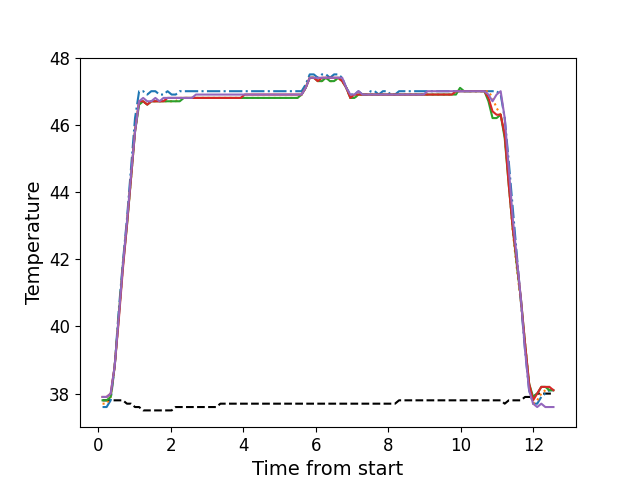

Source data for this figure (header and first rows):
, times, neutral, z1, z2, z3, z4, z5
0, 0.1136, 37.8, 37.6, 37.7, 37.8, 37.9, 37.9
1, 0.2257, 37.8, 37.6, 37.7, 37.8, 37.9, 37.9
2, 0.338, 37.8, 37.8, 37.9, 37.9, 38.0, 38.0
3, 0.4471, 37.8, 38.8, 38.8, 38.8, 38.8, 38.8
4, 0.5617, 37.8, 40.5, 40.3, 40.3, 40.2, 40.3
5, 0.6737, 37.8, 41.9, 41.8, 41.8, 41.7, 41.8
6, 0.7865, 37.7, 43.2, 43.1, 43.0, 43.0, 43.1
7, 0.8982, 37.7, 44.7, 44.4, 44.4, 44.4, 44.5
8, 1.01, 37.6, 46.2, 45.8, 45.8, 45.8, 45.8
9, 1.122, 37.6, 47.0, 46.7, 46.6, 46.7, 46.7
10, 1.234, 37.5, 47.0, 46.7, 46.7, 46.7, 46.8
11, 1.347, 37.5, 46.9, 46.6, 46.6, 46.6, 46.7
12, 1.458, 37.5, 47.0, 46.7, 46.7, 46.7, 46.7
13, 1.571, 37.5, 47.0, 46.7, 46.7, 46.7, 46.8
14, 1.683, 37.5, 46.9, 46.7, 46.7, 46.7, 46.7
15, 1.795, 37.5, 46.9, 46.7, 46.7, 46.7, 46.8
16, 1.907, 37.5, 47.0, 46.7, 46.7, 46.8, 46.8
17, 2.019, 37.5, 46.9, 46.7, 46.7, 46.8, 46.8
18, 2.131, 37.6, 46.9, 46.7, 46.7, 46.8, 46.8
19, 2.243, 37.6, 47.0, 46.8, 46.7, 46.8, 46.8
20, 2.356, 37.6, 47.0, 46.8, 46.8, 46.8, 46.8
21, 2.467, 37.6, 47.0, 46.8, 46.8, 46.8, 46.8
22, 2.579, 37.6, 47.0, 46.8, 46.8, 46.8, 46.8
23, 2.691, 37.6, 47.0, 46.8, 46.8, 46.8, 46.9
24, 2.804, 37.6, 47.0, 46.8, 46.8, 46.8, 46.9
25, 2.915, 37.6, 47.0, 46.8, 46.8, 46.8, 46.9
26, 3.027, 37.6, 47.0, 46.8, 46.8, 46.8, 46.9
27, 3.139, 37.6, 47.0, 46.8, 46.8, 46.8, 46.9
28, 3.251, 37.6, 47.0, 46.8, 46.8, 46.8, 46.9
29, 3.364, 37.7, 47.0, 46.8, 46.8, 46.8, 46.9
30, 3.475, 37.7, 47.0, 46.8, 46.8, 46.8, 46.9
31, 3.588, 37.7, 47.0, 46.8, 46.8, 46.8, 46.9
32, 3.701, 37.7, 47.0, 46.8, 46.8, 46.8, 46.9
33, 3.812, 37.7, 47.0, 46.8, 46.8, 46.8, 46.9
34, 3.924, 37.7, 47.0, 46.8, 46.8, 46.8, 46.9
35, 4.036, 37.7, 47.0, 46.8, 46.8, 46.9, 46.9
36, 4.148, 37.7, 47.0, 46.8, 46.8, 46.9, 46.9
37, 4.26, 37.7, 47.0, 46.8, 46.8, 46.9, 46.9
38, 4.373, 37.7, 47.0, 46.8, 46.8, 46.9, 46.9
39, 4.484, 37.7, 47.0, 46.8, 46.8, 46.9, 46.9
40, 4.596, 37.7, 47.0, 46.8, 46.8, 46.9, 46.9
41, 4.709, 37.7, 47.0, 46.8, 46.8, 46.9, 46.9
42, 4.82, 37.7, 47.0, 46.8, 46.8, 46.9, 46.9
43, 4.933, 37.7, 47.0, 46.8, 46.8, 46.9, 46.9
44, 5.044, 37.7, 47.0, 46.8, 46.8, 46.9, 46.9
45, 5.157, 37.7, 47.0, 46.8, 46.8, 46.9, 46.9
46, 5.269, 37.7, 47.0, 46.8, 46.8, 46.9, 46.9
47, 5.38, 37.7, 47.0, 46.8, 46.8, 46.9, 46.9
48, 5.493, 37.7, 47.0, 46.8, 46.8, 46.9, 46.9
49, 5.605, 37.7, 47.0, 46.9, 46.9, 46.9, 46.9
50, 5.717, 37.7, 47.2, 47.1, 47.1, 47.1, 47.1
51, 5.829, 37.7, 47.5, 47.4, 47.4, 47.4, 47.4
52, 5.941, 37.7, 47.5, 47.4, 47.4, 47.4, 47.4
53, 6.053, 37.7, 47.4, 47.3, 47.3, 47.3, 47.4
54, 6.165, 37.7, 47.5, 47.3, 47.3, 47.4, 47.4
55, 6.277, 37.7, 47.5, 47.4, 47.4, 47.4, 47.4
56, 6.388, 37.7, 47.4, 47.3, 47.3, 47.4, 47.4
57, 6.501, 37.7, 47.5, 47.3, 47.3, 47.4, 47.4
58, 6.614, 37.7, 47.5, 47.4, 47.4, 47.4, 47.4
59, 6.725, 37.7, 47.4, 47.3, 47.3, 47.3, 47.4
... 52 more rows
